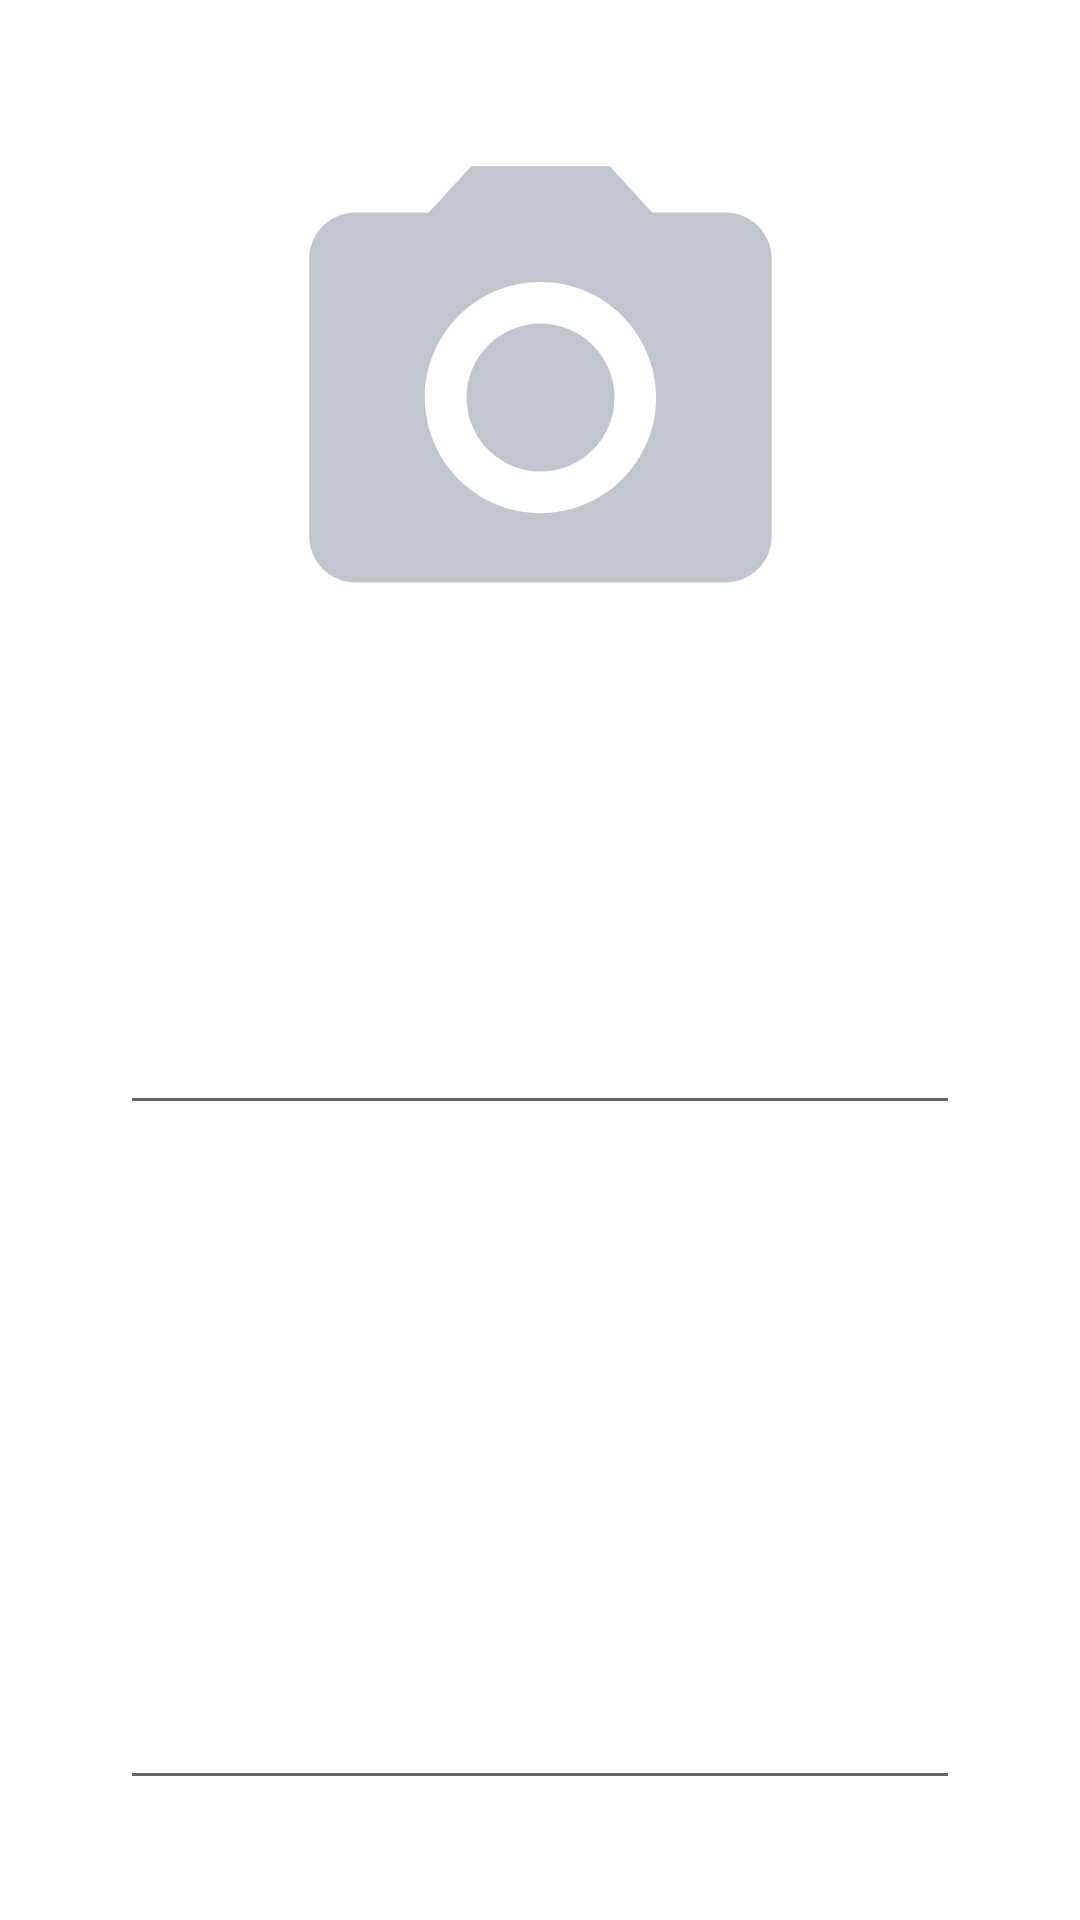

Produce the Android XML layout that renders to this screen, including the resource entries it uses.
<!-- AndroidManifest.xml: application theme Theme.Wardrobe -->
<!-- res/layout/dress_info_edit.xml -->
<?xml version="1.0" encoding="utf-8"?>
<androidx.constraintlayout.widget.ConstraintLayout xmlns:android="http://schemas.android.com/apk/res/android"
    android:layout_width="match_parent"
    android:layout_height="match_parent"
    xmlns:app="http://schemas.android.com/apk/res-auto">

    <ImageView
        android:id="@+id/imageOfDress"
        android:layout_width="match_parent"
        android:layout_height="0dp"
        android:layout_margin="40dp"
        app:layout_constraintStart_toStartOf="parent"
        app:layout_constraintTop_toTopOf="parent"
        app:layout_constraintEnd_toEndOf="parent"
        app:layout_constraintBottom_toTopOf="@id/nameOfCategory_edit"
        android:src="@drawable/empty_photo"/>

    <EditText
        android:id="@+id/nameOfCategory_edit"
        android:layout_width="match_parent"
        android:layout_height="70dp"
        android:layout_margin="40dp"
        app:layout_constraintStart_toStartOf="parent"
        app:layout_constraintTop_toBottomOf="@id/imageOfDress"
        app:layout_constraintEnd_toEndOf="parent"
        app:layout_constraintBottom_toTopOf="@id/descriptionOfCategory_edit"/>

    <EditText
        android:id="@+id/descriptionOfCategory_edit"
        android:layout_width="match_parent"
        android:layout_height="0dp"
        android:layout_marginStart="40dp"
        android:layout_marginEnd="40dp"
        android:layout_marginBottom="40dp"
        app:layout_constraintStart_toStartOf="parent"
        app:layout_constraintTop_toBottomOf="@id/nameOfCategory_edit"
        app:layout_constraintEnd_toEndOf="parent"
        app:layout_constraintBottom_toBottomOf="parent"/>

</androidx.constraintlayout.widget.ConstraintLayout>
<!-- resources referenced by this layout -->
<resources>
  <!-- drawable empty_photo (drawable) -->
  <vector android:height="96dp" android:tint="#C1C5D0"
      android:viewportHeight="24" android:viewportWidth="24"
      android:width="96dp" xmlns:android="http://schemas.android.com/apk/res/android">
      <path android:fillColor="@android:color/white" android:pathData="M12,12m-3.2,0a3.2,3.2 0,1 1,6.4 0a3.2,3.2 0,1 1,-6.4 0"/>
      <path android:fillColor="@android:color/white" android:pathData="M9,2L7.17,4L4,4c-1.1,0 -2,0.9 -2,2v12c0,1.1 0.9,2 2,2h16c1.1,0 2,-0.9 2,-2L22,6c0,-1.1 -0.9,-2 -2,-2h-3.17L15,2L9,2zM12,17c-2.76,0 -5,-2.24 -5,-5s2.24,-5 5,-5 5,2.24 5,5 -2.24,5 -5,5z"/>
  </vector>
  <style name="Theme.Wardrobe" parent="Theme.MaterialComponents.Light.NoActionBar">
          
          <item name="colorPrimary">#FFFFFF</item>
          <item name="colorPrimaryVariant">@color/purple_700</item>
          <item name="colorOnPrimary">@color/white</item>
          
          <item name="colorSecondary">@color/teal_200</item>
          <item name="colorSecondaryVariant">@color/teal_700</item>
          <item name="colorOnSecondary">@color/black</item>
  
      </style>
  <color name="purple_700">#FF3700B3</color>
  <color name="white">#FFFFFFFF</color>
  <color name="teal_200">#FF03DAC5</color>
  <color name="teal_700">#FF018786</color>
  <color name="black">#FF000000</color>
</resources>
